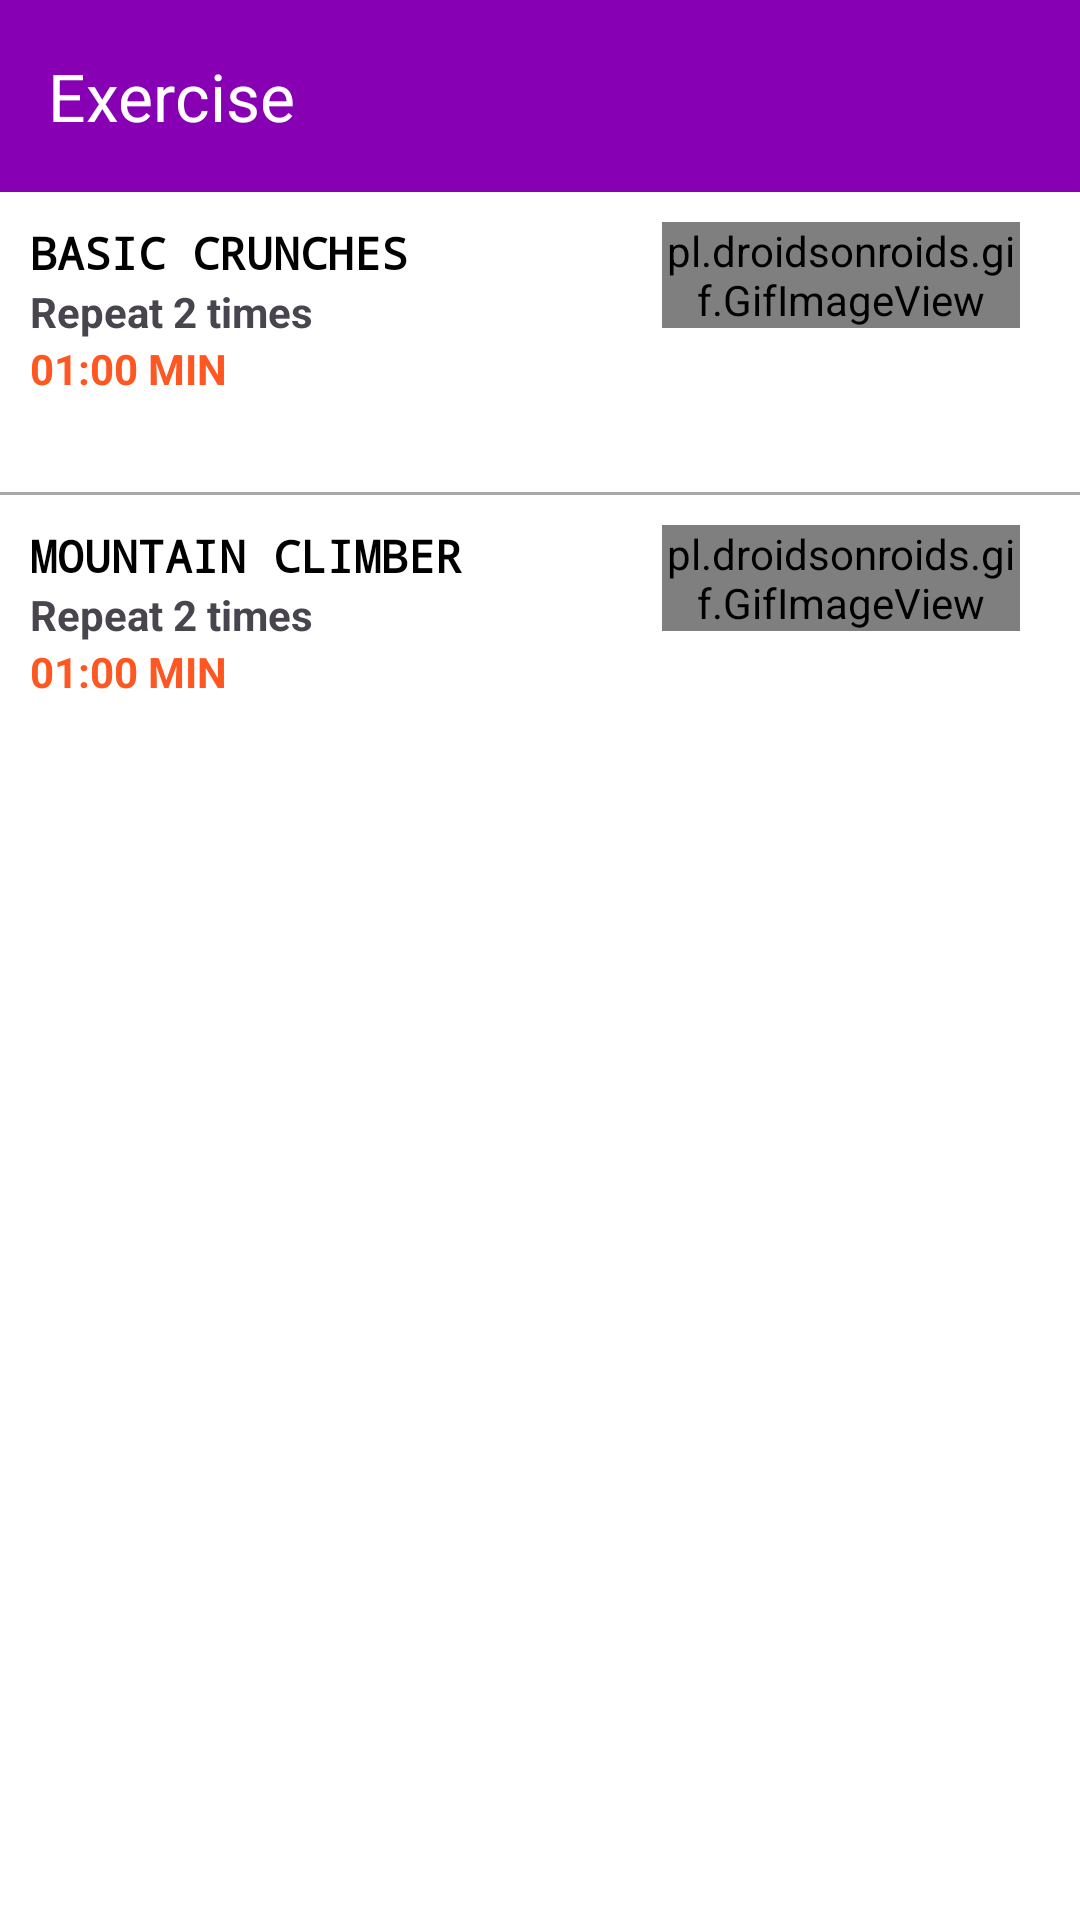

Reconstruct the res/layout file that produces this screen, plus the resources it refers to.
<!-- AndroidManifest.xml: application theme Theme.HealthAssist -->
<!-- res/layout/activity_second.xml -->
<?xml version="1.0" encoding="utf-8"?>
<LinearLayout
    xmlns:android="http://schemas.android.com/apk/res/android"
    xmlns:app="http://schemas.android.com/apk/res-auto"
    xmlns:tools="http://schemas.android.com/tools"
    android:layout_width="fill_parent"
    android:layout_height="fill_parent"
    android:background="#FFF"
    android:orientation="vertical"
    tools:context="com.example.exec.SecondActivity">

    <androidx.appcompat.widget.Toolbar
        android:id="@+id/toolbar"
        android:layout_width="match_parent"
        android:layout_height="?attr/actionBarSize"
        android:background="@color/colorPrimaryDark"
        android:textAlignment="textEnd"
        android:theme="@style/ThemeOverlay.AppCompat.Dark.ActionBar"
        app:title="Exercise"
        app:titleTextColor="#FFF" />

    <LinearLayout
        android:layout_width="fill_parent"
        android:layout_height="fill_parent"
        android:orientation="vertical">

        <ScrollView
            android:layout_width="fill_parent"
            android:layout_height="0dp"
            android:layout_weight="1.0"
            android:scrollbars="none">

            <LinearLayout
                android:layout_width="fill_parent"
                android:layout_height="wrap_content"
                android:orientation="vertical">

                <LinearLayout
                    android:layout_width="fill_parent"
                    android:layout_height="100dp"
                    android:orientation="vertical">

                    <LinearLayout
                        android:id="@+id/boat_pose"
                        android:layout_width="fill_parent"
                        android:layout_height="wrap_content"
                        android:layout_margin="10dp"
                        android:orientation="horizontal"
                        android:onClick="Imagebuttonclicked">

                        <LinearLayout
                            android:layout_width="151dp"
                            android:layout_height="wrap_content"
                            android:layout_weight="1"
                            android:orientation="vertical">

                            <TextView
                                android:layout_width="wrap_content"
                                android:layout_height="wrap_content"
                                android:fontFamily="monospace"
                                android:text="Basic Crunches"
                                android:textAllCaps="true"
                                android:textColor="#ff000000"
                                android:textSize="15dp"
                                android:textStyle="bold" />

                            <TextView
                                android:layout_width="wrap_content"
                                android:layout_height="wrap_content"
                                android:text="Repeat 2 times"
                                android:textStyle="bold" />

                            <TextView
                                android:layout_width="107dp"
                                android:layout_height="wrap_content"
                                android:text="@string/_01_00_min"
                                android:textColor="#ffFF5722"
                                android:textStyle="bold" />

                        </LinearLayout>

                        <pl.droidsonroids.gif.GifImageView
                            android:layout_width="0dp"
                            android:layout_height="wrap_content"
                            android:layout_weight="2"
                            android:src="@drawable/exercise_8" />

                        <ImageView
                            android:layout_width="wrap_content"
                            android:layout_height="wrap_content"
                            android:layout_margin="5dp"
                            android:src="@drawable/ic_baseline_keyboard_arrow_right_24" />

                    </LinearLayout>

                </LinearLayout>

                <TableRow
                    android:layout_width="fill_parent"
                    android:layout_height="1dp"
                    android:background="#ffaaa9a9" />

                <LinearLayout
                    android:layout_width="fill_parent"
                    android:layout_height="100dp"
                    android:orientation="vertical">

                    <LinearLayout
                        android:id="@+id/boat_pose1"
                        android:layout_width="fill_parent"
                        android:layout_height="wrap_content"
                        android:layout_margin="10dp"
                        android:orientation="horizontal"
                        android:onClick="Imagebuttonclicked">

                        <LinearLayout
                            android:layout_width="151dp"
                            android:layout_height="wrap_content"
                            android:layout_weight="1"
                            android:orientation="vertical">

                            <TextView
                                android:layout_width="wrap_content"
                                android:layout_height="wrap_content"
                                android:fontFamily="monospace"
                                android:text="Mountain Climber"
                                android:textAllCaps="true"
                                android:textColor="#ff000000"
                                android:textSize="15dp"
                                android:textStyle="bold" />

                            <TextView
                                android:layout_width="wrap_content"
                                android:layout_height="wrap_content"
                                android:text="Repeat 2 times"
                                android:textStyle="bold" />

                            <TextView
                                android:layout_width="107dp"
                                android:layout_height="wrap_content"
                                android:text="@string/_01_00_min"
                                android:textColor="#ffFF5722"
                                android:textStyle="bold" />

                        </LinearLayout>

                        <pl.droidsonroids.gif.GifImageView
                            android:layout_width="0dp"
                            android:layout_height="wrap_content"
                            android:layout_weight="2"
                            android:src="@drawable/exercise_8" />

                        <ImageView
                            android:layout_width="wrap_content"
                            android:layout_height="wrap_content"
                            android:layout_margin="5dp"
                            android:src="@drawable/ic_baseline_keyboard_arrow_right_24" />

                    </LinearLayout>
                </LinearLayout>

            </LinearLayout>

        </ScrollView>

    </LinearLayout>

</LinearLayout>
<!-- resources referenced by this layout -->
<resources>
  <color name="colorPrimaryDark">#8700B3</color>
  <string name="_01_00_min">01:00 MIN</string>
  <style name="Theme.HealthAssist" parent="Base.Theme.HealthAssist" />
  <style name="Base.Theme.HealthAssist" parent="Theme.Material3.DayNight.NoActionBar">
          
          
      </style>
</resources>
